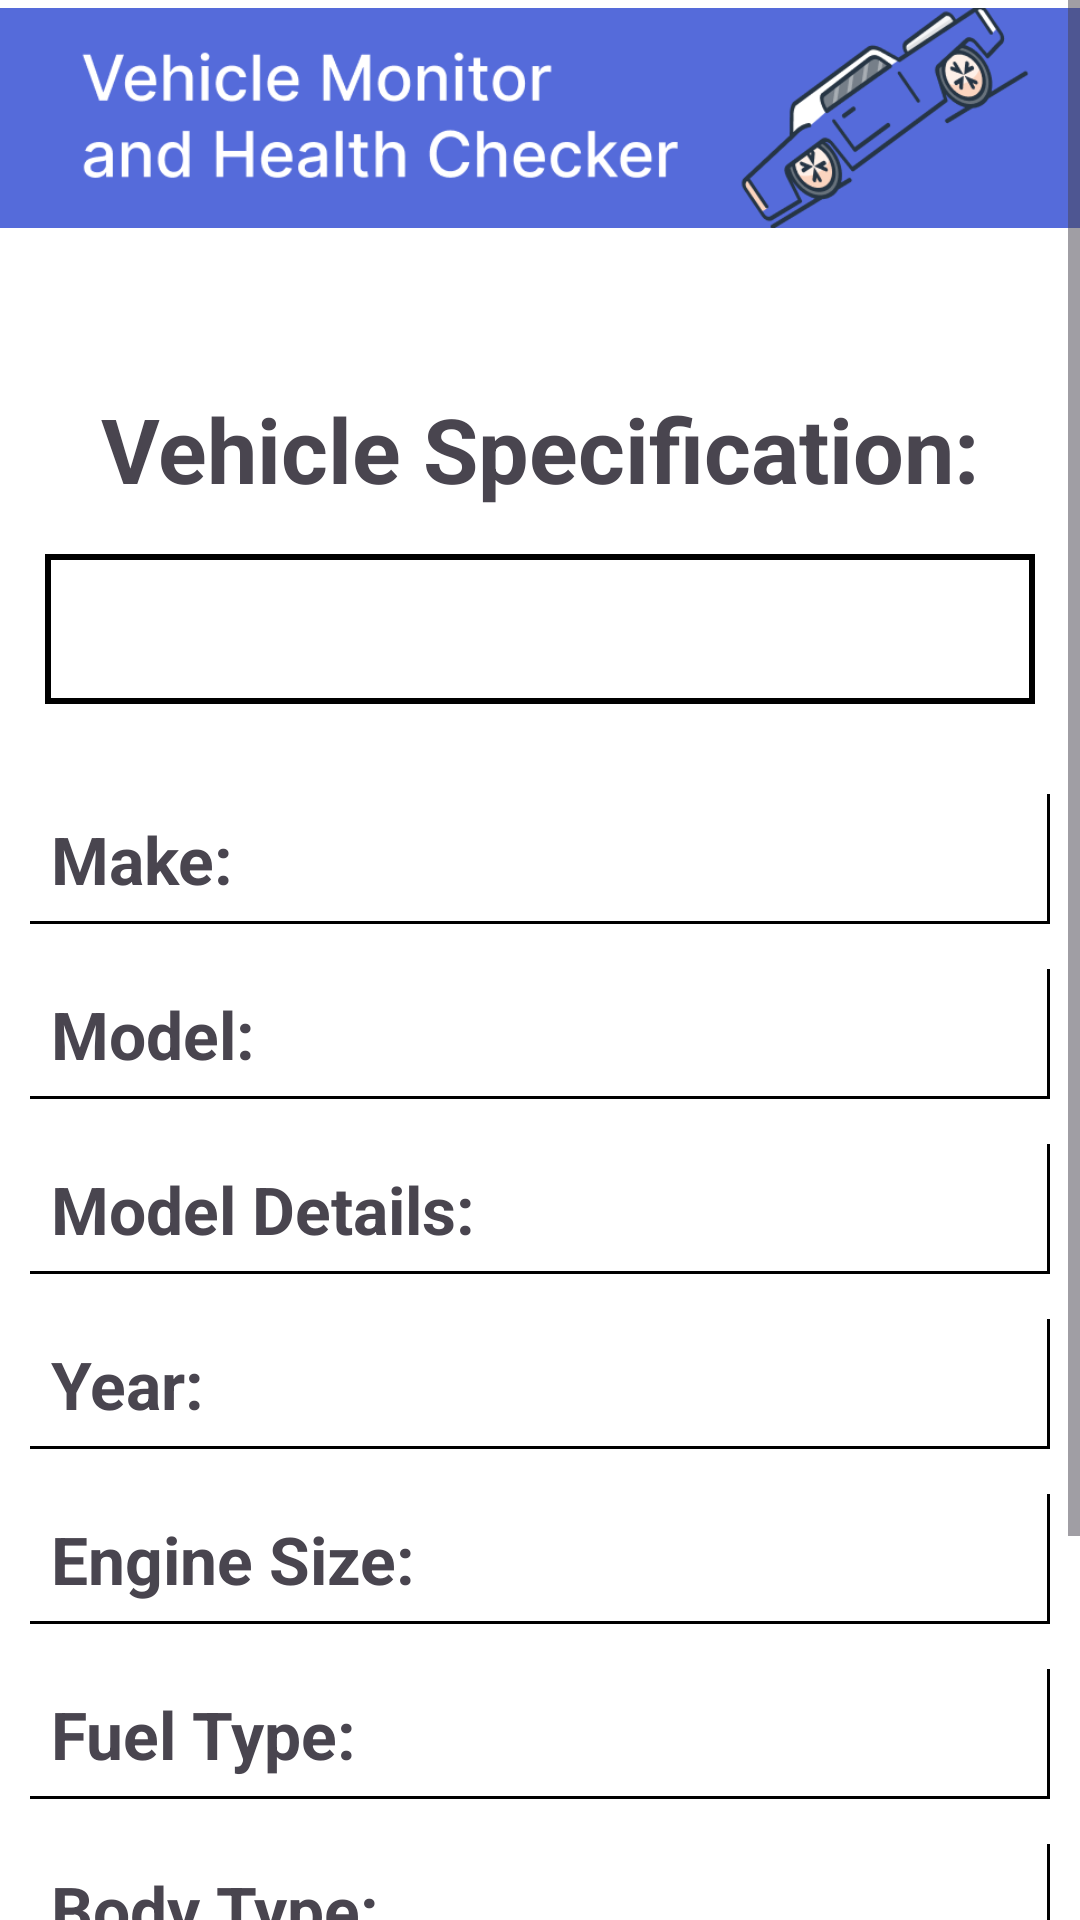

Layout XML and referenced resources for this Android screen:
<!-- AndroidManifest.xml: application theme Theme.Vehiclechecker -->
<!-- res/layout/fragment_specification.xml -->
<?xml version="1.0" encoding="utf-8"?>
<GridLayout xmlns:android="http://schemas.android.com/apk/res/android"
    xmlns:tools="http://schemas.android.com/tools"
    android:layout_width="match_parent"
    android:layout_height="wrap_content"
    xmlns:app="http://schemas.android.com/apk/res-auto"
    android:columnCount="1"
    android:rowCount="12"
    android:background="@color/design_default_color_background">
    
    <ScrollView
        android:layout_width="match_parent"
        android:layout_height="match_parent">

        <GridLayout
            android:layout_width="match_parent"
            android:layout_height="match_parent"
            android:columnCount="1"
            android:rowCount="12">

            
            <ImageView
                android:id="@+id/imageView2"
                android:layout_width="match_parent"
                android:layout_height="150dp"
                android:padding="0dp"
                app:srcCompat="@drawable/topbar"
                android:layout_marginTop="-36dp" />
            
            <TextView
                android:id="@+id/mainTextView"
                android:layout_width="match_parent"
                android:layout_height="wrap_content"
                android:gravity="center_horizontal"
                android:text="Vehicle Specification:"
                android:textSize="30dp"
                android:textStyle="bold"
                android:layout_marginTop="15dp"

                />
            
            <TextView
                android:id="@+id/regnum"
                android:layout_width="match_parent"
                android:layout_height="50dp"
                android:drawablePadding="5dp"
                android:padding="10dp"
                android:textAlignment="center"
                android:textSize="23dp"
                android:background="@drawable/border"
                android:layout_margin="15dp"
                android:layout_marginTop="15dp"
                android:textStyle="bold"

                />
            
            <TextView
                android:id="@+id/make"
                android:text="Make: "
                android:padding="7dp"
                android:textSize="22dp"
                android:layout_marginLeft="10dp"
                android:layout_width="match_parent"
                android:textStyle="bold"
                android:background="@drawable/bottomshadow"
                android:layout_marginRight="10dp"
                android:layout_marginTop="15dp" />
            
            <TextView
                android:id="@+id/model"
                android:text="Model: "
                android:padding="7dp"
                android:textSize="22dp"
                android:layout_marginLeft="10dp"
                android:layout_width="match_parent"
                android:textStyle="bold"
                android:background="@drawable/bottomshadow"
                android:layout_marginRight="10dp"
                android:layout_marginTop="15dp" />
            
            <TextView
                android:id="@+id/colour"
                android:text="Model Details: "
                android:padding="7dp"
                android:textSize="22dp"
                android:layout_marginLeft="10dp"
                android:layout_width="match_parent"
                android:textStyle="bold"
                android:background="@drawable/bottomshadow"
                android:layout_marginRight="10dp"
                android:layout_marginTop="15dp" />
            
            <TextView
                android:id="@+id/year"
                android:text="Year: "
                android:padding="7dp"
                android:textSize="22dp"
                android:layout_marginLeft="10dp"
                android:layout_width="match_parent"
                android:textStyle="bold"
                android:background="@drawable/bottomshadow"
                android:layout_marginRight="10dp"
                android:layout_marginTop="15dp" />
            
            <TextView
                android:id="@+id/enginesize"
                android:text="Engine Size: "
                android:padding="7dp"
                android:textSize="22dp"
                android:layout_marginLeft="10dp"
                android:layout_width="match_parent"
                android:textStyle="bold"
                android:background="@drawable/bottomshadow"
                android:layout_marginRight="10dp"
                android:layout_marginTop="15dp" />
            
            <TextView
                android:id="@+id/fueltype"
                android:text="Fuel Type: "
                android:padding="7dp"
                android:textSize="22dp"
                android:layout_marginLeft="10dp"
                android:layout_width="match_parent"
                android:textStyle="bold"
                android:background="@drawable/bottomshadow"
                android:layout_marginRight="10dp"
                android:layout_marginTop="15dp" />
            
            <TextView
                android:id="@+id/bodytype"
                android:text="Body Type: "
                android:padding="7dp"
                android:textSize="22dp"
                android:layout_marginLeft="10dp"
                android:layout_width="match_parent"
                android:textStyle="bold"
                android:background="@drawable/bottomshadow"
                android:layout_marginRight="10dp"
                android:layout_marginTop="15dp" />
            
            <TextView
                android:id="@+id/eurostatus"
                android:text="Euro Status: "
                android:padding="7dp"
                android:textSize="22dp"
                android:layout_marginLeft="10dp"
                android:layout_width="match_parent"
                android:textStyle="bold"
                android:background="@drawable/bottomshadow"
                android:layout_marginRight="10dp"
                android:layout_marginTop="15dp" />
            
            <Button
                android:id="@+id/backbtn"
                android:layout_width="match_parent"
                android:layout_height="wrap_content"
                android:layout_marginStart="16dp"
                android:layout_marginTop="30dp"
                android:layout_marginEnd="16dp"
                android:backgroundTint="@color/customBlue"
                android:padding="16dp"
                android:text="Back"
                android:textSize="16dp"
                android:textStyle="bold" />

        </GridLayout>
    </ScrollView>
</GridLayout>
<!-- resources referenced by this layout -->
<resources>
  <color name="customBlue">#556BD9</color>
  <!-- drawable border (drawable) -->
  <?xml version="1.0" encoding="utf-8"?>
  <shape xmlns:android="http://schemas.android.com/apk/res/android"
      android:shape="rectangle">
      <solid android:color="@color/white"/>
      <stroke android:width="2dip" android:color="@color/black"/>
      <padding android:bottom="10dp" android:left="10dp" android:right="10dp" android:top="10dp"/>
  </shape>
  <!-- drawable bottomshadow (drawable) -->
  <?xml version="1.0" encoding="utf-8"?>
  <layer-list xmlns:android="http://schemas.android.com/apk/res/android">
  
      
  
      
      <item >
          <shape android:shape="rectangle">
              <solid android:color="#000000" />
          </shape>
      </item>
  
      
      <item>
          <shape android:shape="rectangle">
              <solid android:color="#000000" />
          </shape>
      </item>
  
      
      <item android:bottom="3px" android:right="3px">
          <shape android:shape="rectangle">
              <solid android:color="@color/design_default_color_background" />
          </shape>
      </item>
  </layer-list>
  <!-- drawable topbar: png bitmap (drawable, 32671 bytes) -->
  <style name="Theme.Vehiclechecker" parent="Base.Theme.Vehiclechecker" />
  <color name="white">#FFFFFFFF</color>
  <color name="black">#FF000000</color>
  <style name="Base.Theme.Vehiclechecker" parent="Theme.Material3.DayNight.NoActionBar">
          
          
      </style>
</resources>
